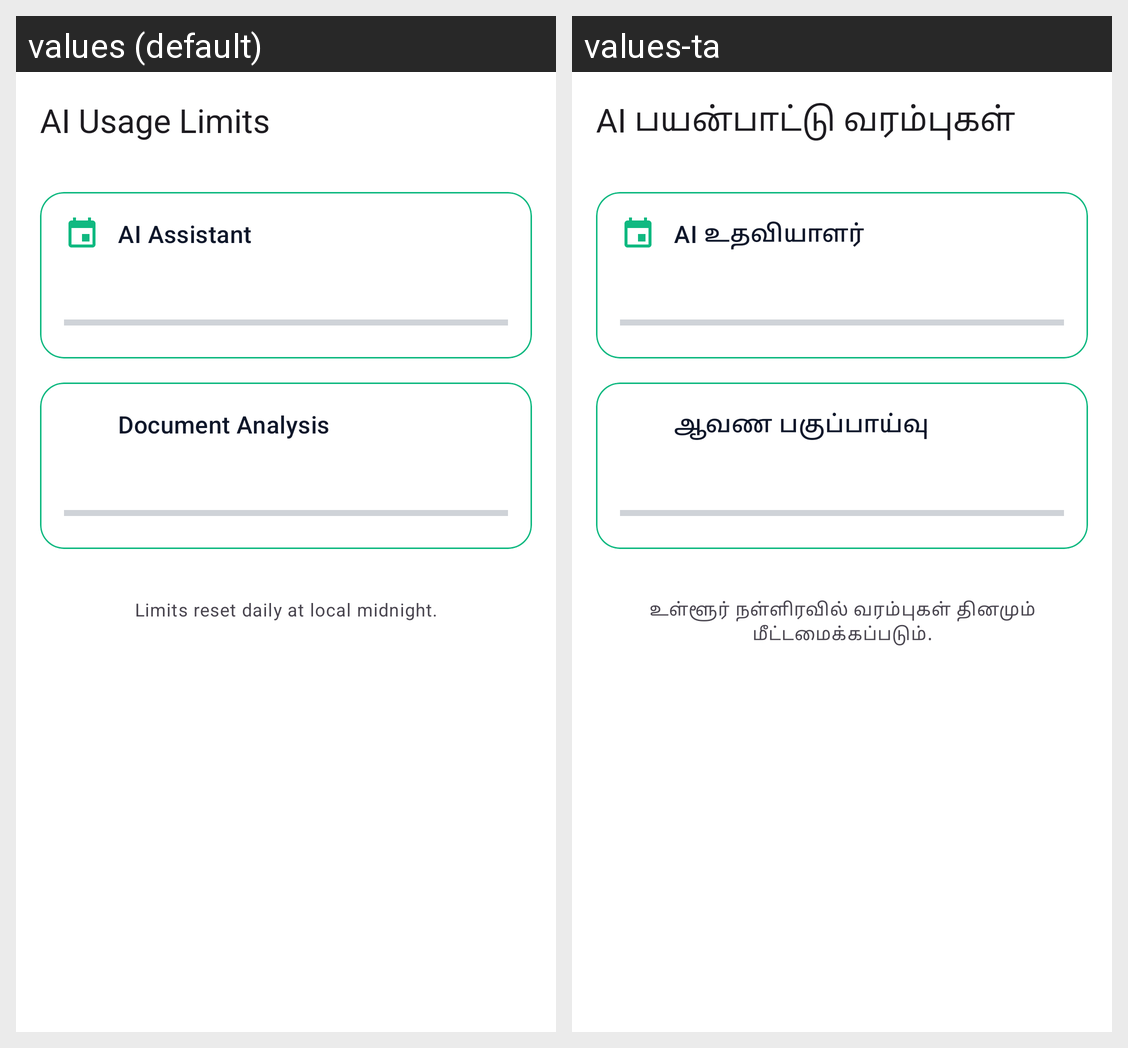

Translations of the strings shown on this Android screen, per locale in the grid:
Android screen res/layout/fragment_ai_settings.xml rendered under 2 locales, left to right: values (default), values-ta. Device: Nexus 5 (rendered at 1080×1920; each locale shown at half size, 540×960, under a caption strip naming it); theme Theme.Cognify.
Strings drawn on this screen, with the default value and each locale's value (text and hints the layout hard-codes, and strings that could not be matched under every locale, appear in the picture but are not listed):

ui_ai_usage_limits
  values: AI Usage Limits
  values-ta: AI பயன்பாட்டு வரம்புகள்

ui_ai_assistant
  values: AI Assistant
  values-ta: AI உதவியாளர்

ui_document_analysis
  values: Document Analysis
  values-ta: ஆவண பகுப்பாய்வு

ui_limits_reset_daily_at_local_mi
  values: Limits reset daily at local midnight.
  values-ta: உள்ளூர் நள்ளிரவில் வரம்புகள் தினமும் மீட்டமைக்கப்படும்.
